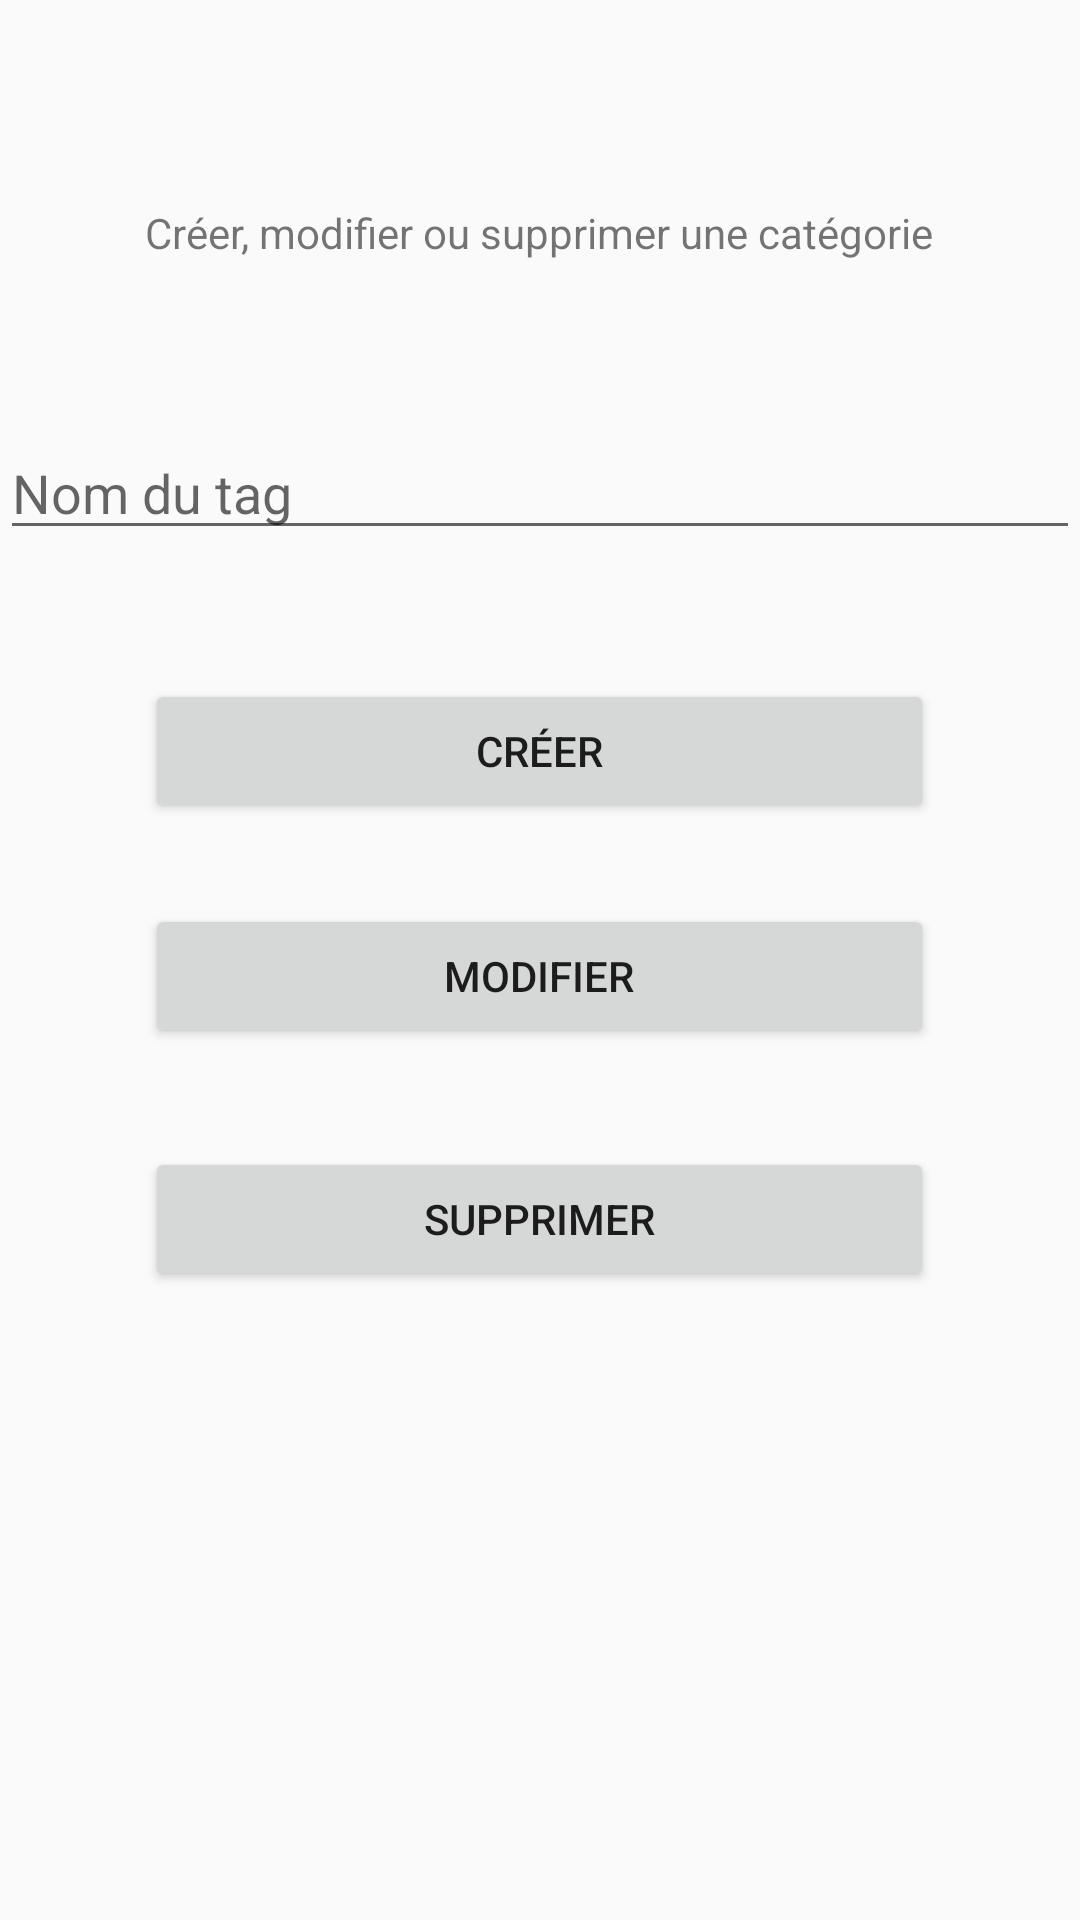

This screen was rendered from an Android layout file. Write that file and the resources it references.
<!-- AndroidManifest.xml: application theme Theme.AppCompat.Light -->
<!-- res/layout/activity_create_tag.xml -->
<?xml version="1.0" encoding="utf-8"?>
<RelativeLayout xmlns:android="http://schemas.android.com/apk/res/android"
    android:layout_width="match_parent"
    android:layout_height="match_parent" >

    <TextView
        android:id="@+id/textView1"
        android:layout_width="wrap_content"
        android:layout_height="wrap_content"
        android:layout_alignParentTop="true"
        android:layout_centerHorizontal="true"
        android:layout_marginTop="68dp"
        android:text="Créer, modifier ou supprimer une catégorie"
        android:textAppearance="?android:attr/textAppearanceSmall" />

    <EditText
        android:id="@+id/tagNameEditText"
        android:layout_width="match_parent"
        android:layout_height="wrap_content"
        android:layout_alignParentLeft="true"
        android:layout_below="@+id/textView1"
        android:layout_marginTop="55dp"
        android:ems="10"
        android:hint="Nom du tag" />

    <Button
        android:id="@+id/categoryAdd"
        android:layout_width="wrap_content"
        android:layout_height="wrap_content"
        android:layout_alignLeft="@+id/textView1"
        android:layout_alignRight="@+id/textView1"
        android:layout_below="@+id/tagNameEditText"
        android:layout_marginTop="43dp"
        android:text="Créer" />

    <Button
        android:id="@+id/categoryEdit"
        android:layout_width="wrap_content"
        android:layout_height="wrap_content"
        android:layout_alignLeft="@+id/categoryAdd"
        android:layout_alignRight="@+id/categoryAdd"
        android:layout_below="@+id/categoryAdd"
        android:layout_marginTop="27dp"
        android:text="Modifier" />

    <Button
        android:id="@+id/categoryDelete"
        android:layout_width="wrap_content"
        android:layout_height="wrap_content"
        android:layout_alignLeft="@+id/categoryEdit"
        android:layout_alignRight="@+id/categoryEdit"
        android:layout_below="@+id/categoryEdit"
        android:layout_marginTop="33dp"
        android:text="Supprimer" />

</RelativeLayout>
<!-- resources referenced by this layout -->
<resources>

</resources>
